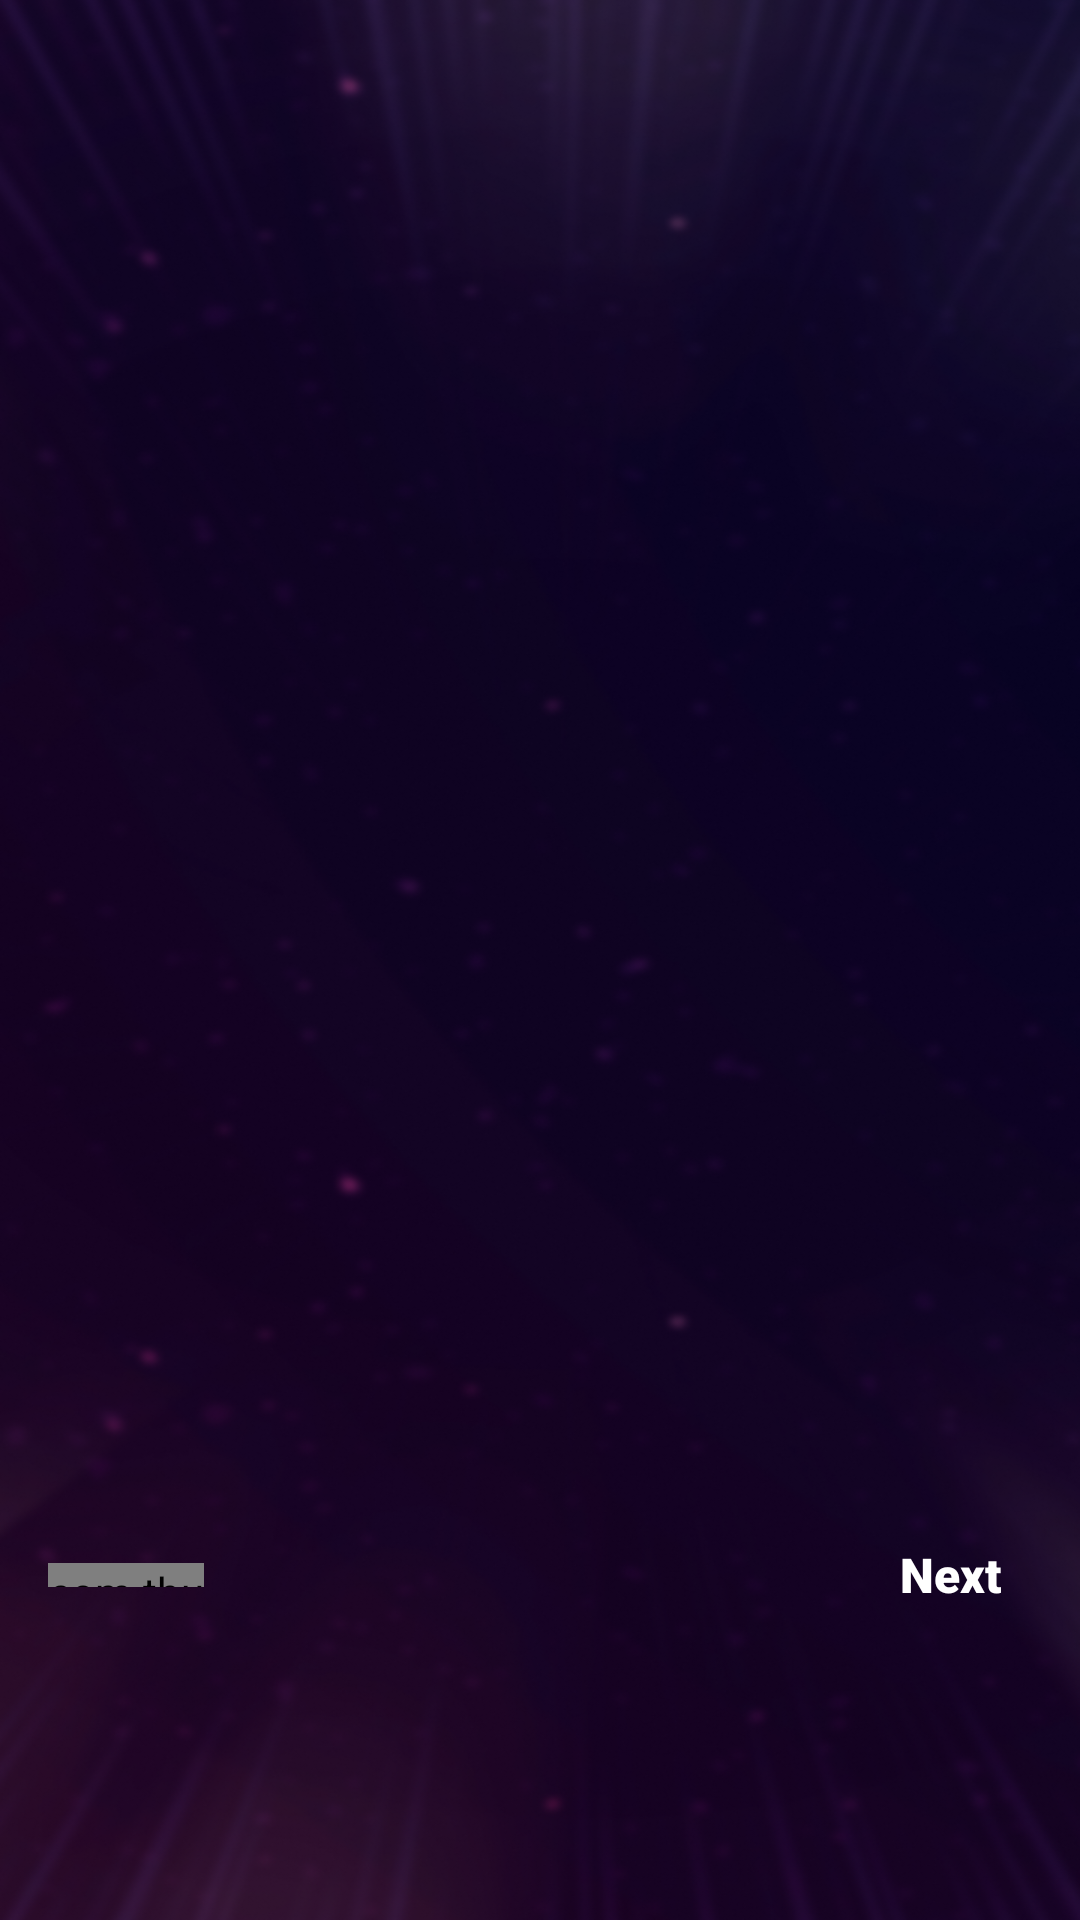

Write the Android layout XML for this screen, with the resource values it uses.
<!-- AndroidManifest.xml: application theme Theme.HahaloloFake -->
<!-- res/layout/activity_intro.xml -->
<?xml version="1.0" encoding="utf-8"?>
<layout xmlns:android="http://schemas.android.com/apk/res/android"
    xmlns:app="http://schemas.android.com/apk/res-auto">

    <androidx.constraintlayout.widget.ConstraintLayout
        android:layout_width="match_parent"
        android:layout_height="match_parent"
        android:background="@drawable/bg_permission">

        <View
            android:id="@+id/view_top"
            android:layout_width="match_parent"
            android:layout_height="72dp"
            app:layout_constraintTop_toTopOf="parent" />

        <androidx.viewpager2.widget.ViewPager2
            android:id="@+id/viewPager"
            android:layout_width="match_parent"
            android:layout_height="450dp"
            android:scaleType="centerCrop"
            android:layout_marginTop="30dp"
            app:layout_constraintEnd_toEndOf="parent"
            app:layout_constraintStart_toStartOf="parent"
            app:layout_constraintTop_toTopOf="parent" />

        <com.tbuonomo.viewpagerdotsindicator.DotsIndicator
            android:id="@+id/dotsIndicator"
            android:layout_width="52dp"
            android:layout_height="8dp"
            android:layout_marginTop="41dp"
            android:layout_weight="2"
            app:dotsColor="@color/dot_indicator"
            app:dotsSize="8dp"
            app:dotsSpacing="3dp"
            android:layout_marginStart="16dp"
            app:layout_constraintStart_toStartOf="parent"
            app:layout_constraintTop_toBottomOf="@+id/viewPager"
            app:selectedDotColor="@color/white" />

        <TextView
            android:id="@+id/button_start_intro"
            android:layout_width="wrap_content"
            android:layout_height="wrap_content"
            android:layout_marginTop="24dp"
            android:backgroundTint="@color/white"
            android:fontFamily="sans-serif-black"
            android:padding="10dp"
            android:text="@string/next"
            android:layout_marginEnd="16dp"
            android:textColor="@color/white"
            android:textSize="16sp"
            app:layout_constraintEnd_toEndOf="parent"
            app:layout_constraintTop_toBottomOf="@+id/viewPager" />
    </androidx.constraintlayout.widget.ConstraintLayout>
</layout>
<!-- resources referenced by this layout -->
<resources>
  <color name="dot_indicator">#C5C5C5</color>
  <color name="white">#FFFFFFFF</color>
  <!-- drawable bg_permission: png bitmap (drawable, 552888 bytes) -->
  <string name="next">Next</string>
  <style name="Theme.HahaloloFake" parent="Theme.AppCompat.Light.NoActionBar">
          
          <item name="colorPrimary">@color/purple_500</item>
          <item name="colorPrimaryDark">@color/purple_700</item>
          <item name="colorAccent">@color/teal_200</item>
          
      </style>
  <color name="purple_500">#FF6200EE</color>
  <color name="purple_700">#FF3700B3</color>
  <color name="teal_200">#FF03DAC5</color>
</resources>
